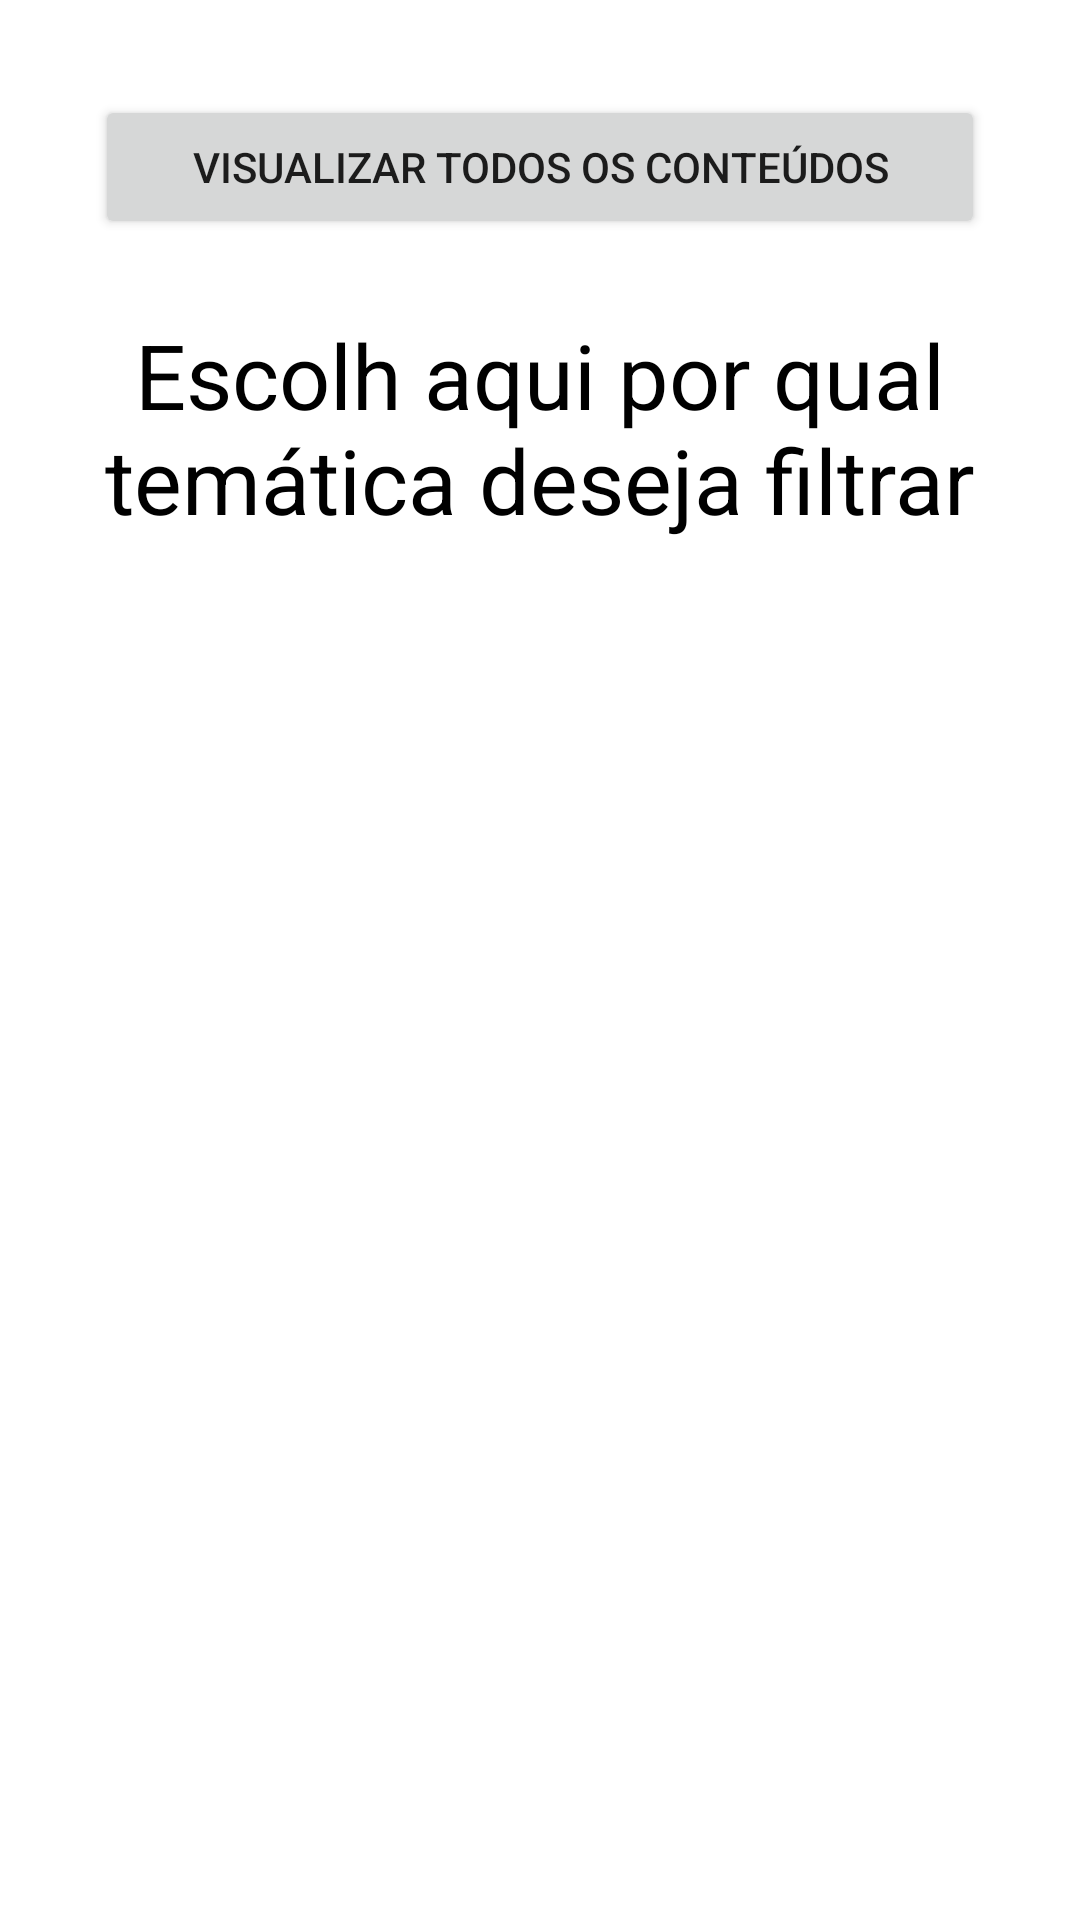

Produce the Android XML layout that renders to this screen, including the resource entries it uses.
<!-- AndroidManifest.xml: application theme AppTheme -->
<!-- res/layout/content_filtrar_tematicas.xml -->
<?xml version="1.0" encoding="utf-8"?>
<LinearLayout xmlns:android="http://schemas.android.com/apk/res/android"
    xmlns:app="http://schemas.android.com/apk/res-auto"
    xmlns:tools="http://schemas.android.com/tools"
    android:layout_width="match_parent"
    android:layout_height="match_parent"
    app:layout_behavior="@string/appbar_scrolling_view_behavior"
    tools:context=".FiltrarTematicasActivity"
    android:orientation="vertical"
    android:padding="15dp"
    tools:showIn="@layout/activity_filtrar_tematicas">


    <Button
        android:layout_width="match_parent"
        android:layout_height="wrap_content"
        android:text="Visualizar todos os conteúdos"
        android:layout_marginLeft="50px"
        android:layout_marginRight="50px"
        style="@style/EstiloBotao"
        android:id="@+id/bVisualizarTodosConteudos"
        android:layout_marginTop="50px"
        android:layout_marginBottom="25px">

    </Button>

    <TextView
        android:layout_width="wrap_content"
        android:layout_height="wrap_content"
        android:text="Escolh aqui por qual temática deseja filtrar"
        android:textSize="30sp"
        android:gravity="center_horizontal"
        android:textColor="@android:color/black"
        android:layout_marginBottom="50px"
        android:layout_marginTop="50px"/>


    <androidx.recyclerview.widget.RecyclerView
        android:layout_width="match_parent"
        android:layout_height="wrap_content"
        android:id="@+id/rvTematicas"/>
</LinearLayout>
<!-- resources referenced by this layout -->
<resources>

</resources>
